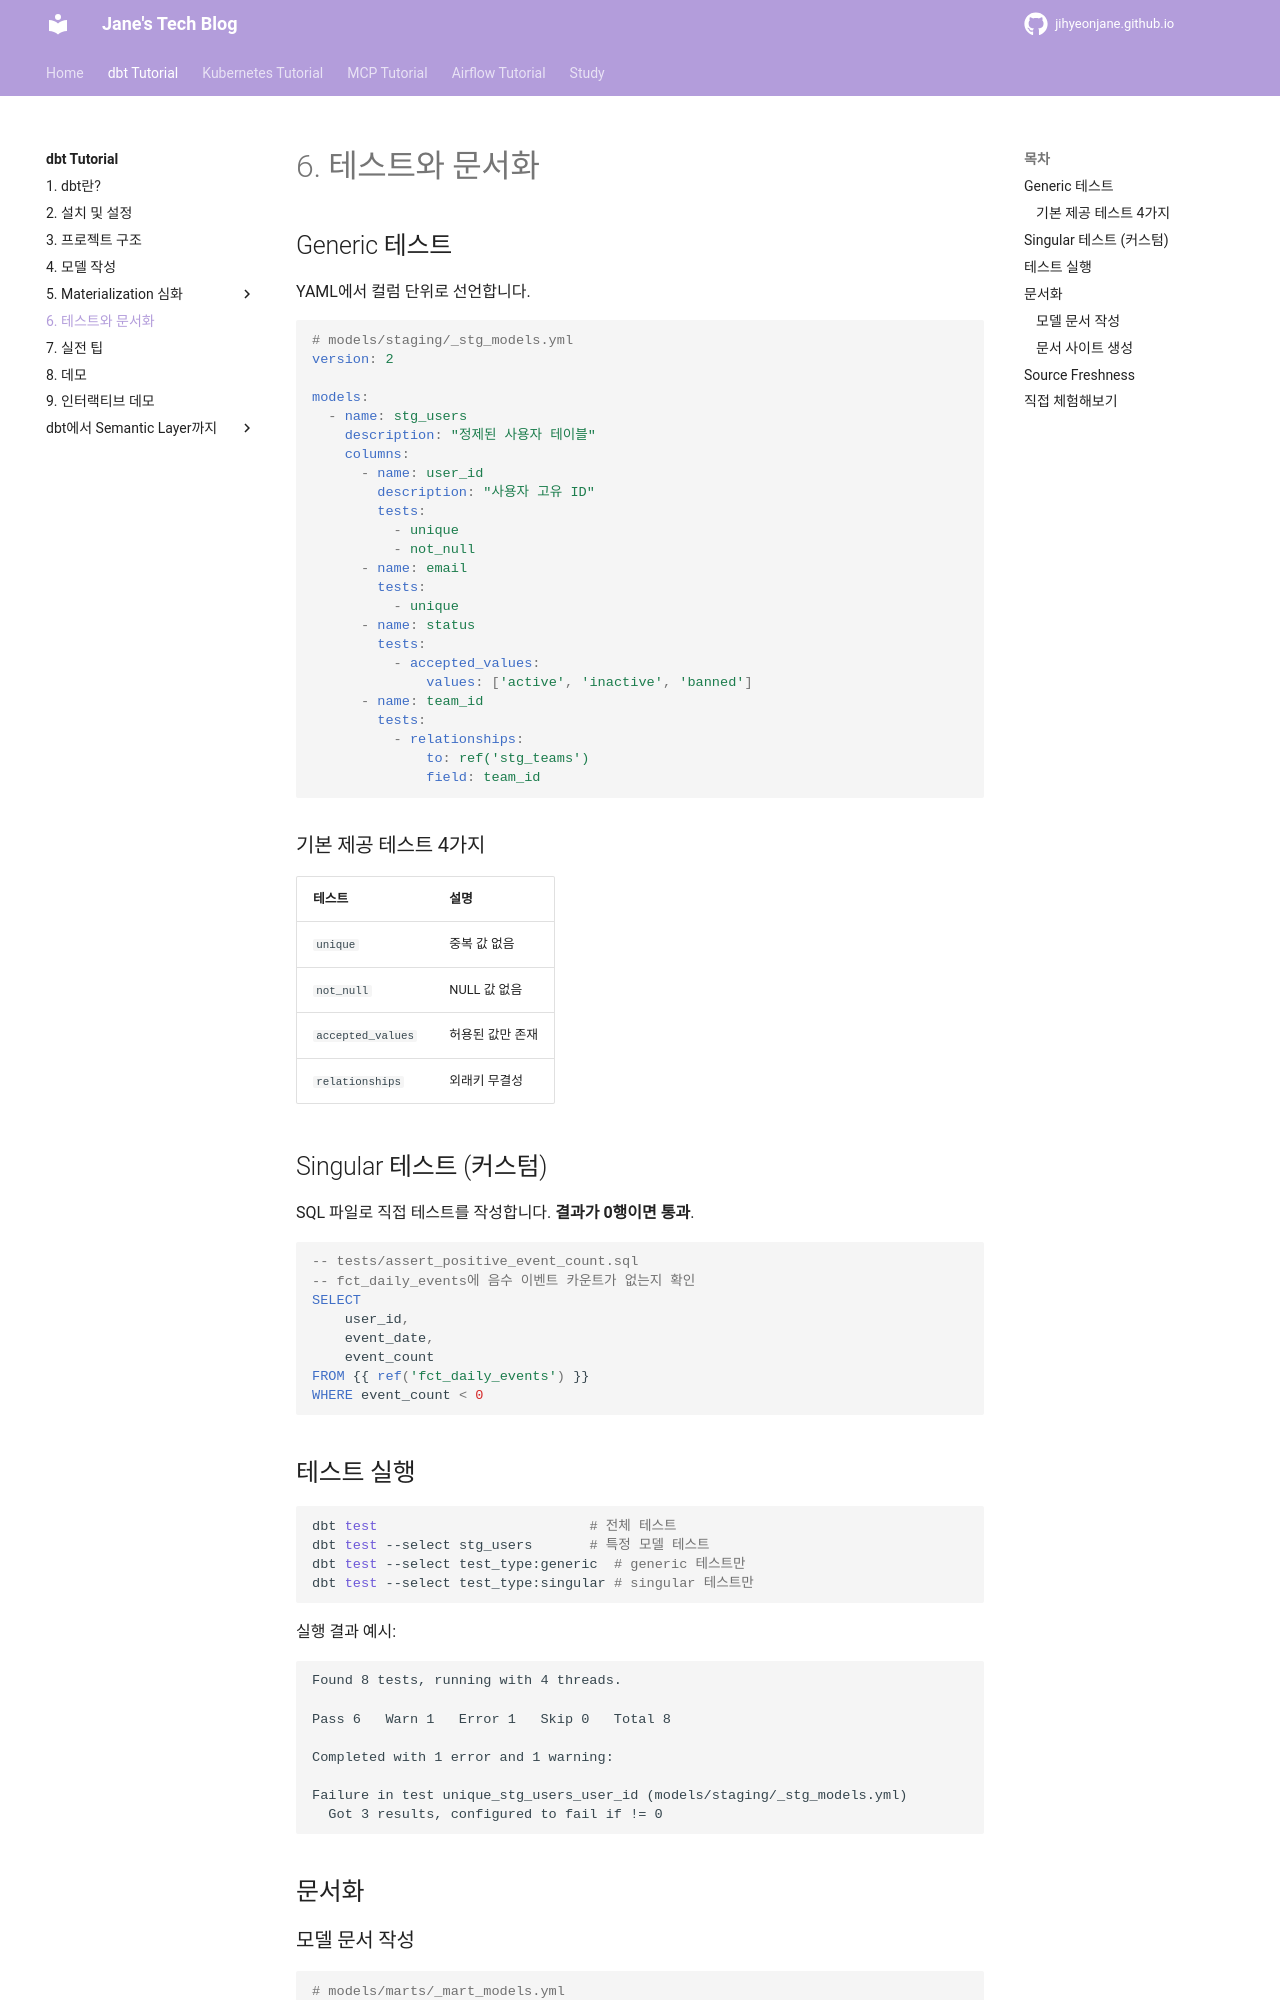

repository: jihyeonjane/jihyeonjane.github.io · page: dbt-tutorial/06-tests-and-docs/index.html · generator: mkdocs

# 6. 테스트와 문서화

## Generic 테스트

YAML에서 컬럼 단위로 선언합니다.

```yaml
# models/staging/_stg_models.yml
version: 2

models:
  - name: stg_users
    description: "정제된 사용자 테이블"
    columns:
      - name: user_id
        description: "사용자 고유 ID"
        tests:
          - unique
          - not_null
      - name: email
        tests:
          - unique
      - name: status
        tests:
          - accepted_values:
              values: ['active', 'inactive', 'banned']
      - name: team_id
        tests:
          - relationships:
              to: ref('stg_teams')
              field: team_id
```

### 기본 제공 테스트 4가지

| 테스트 | 설명 |
|--------|------|
| `unique` | 중복 값 없음 |
| `not_null` | NULL 값 없음 |
| `accepted_values` | 허용된 값만 존재 |
| `relationships` | 외래키 무결성 |

## Singular 테스트 (커스텀)

SQL 파일로 직접 테스트를 작성합니다. **결과가 0행이면 통과**.

```sql
-- tests/assert_positive_event_count.sql
-- fct_daily_events에 음수 이벤트 카운트가 없는지 확인
SELECT
    user_id,
    event_date,
    event_count
FROM {{ ref('fct_daily_events') }}
WHERE event_count < 0
```

## 테스트 실행

```bash
dbt test                          # 전체 테스트
dbt test --select stg_users       # 특정 모델 테스트
dbt test --select test_type:generic  # generic 테스트만
dbt test --select test_type:singular # singular 테스트만
```

실행 결과 예시:

```
Found 8 tests, running with 4 threads.

Pass 6   Warn 1   Error 1   Skip 0   Total 8

Completed with 1 error and 1 warning:

Failure in test unique_stg_users_user_id (models/staging/_stg_models.yml)
  Got 3 results, configured to fail if != 0
```

## 문서화
